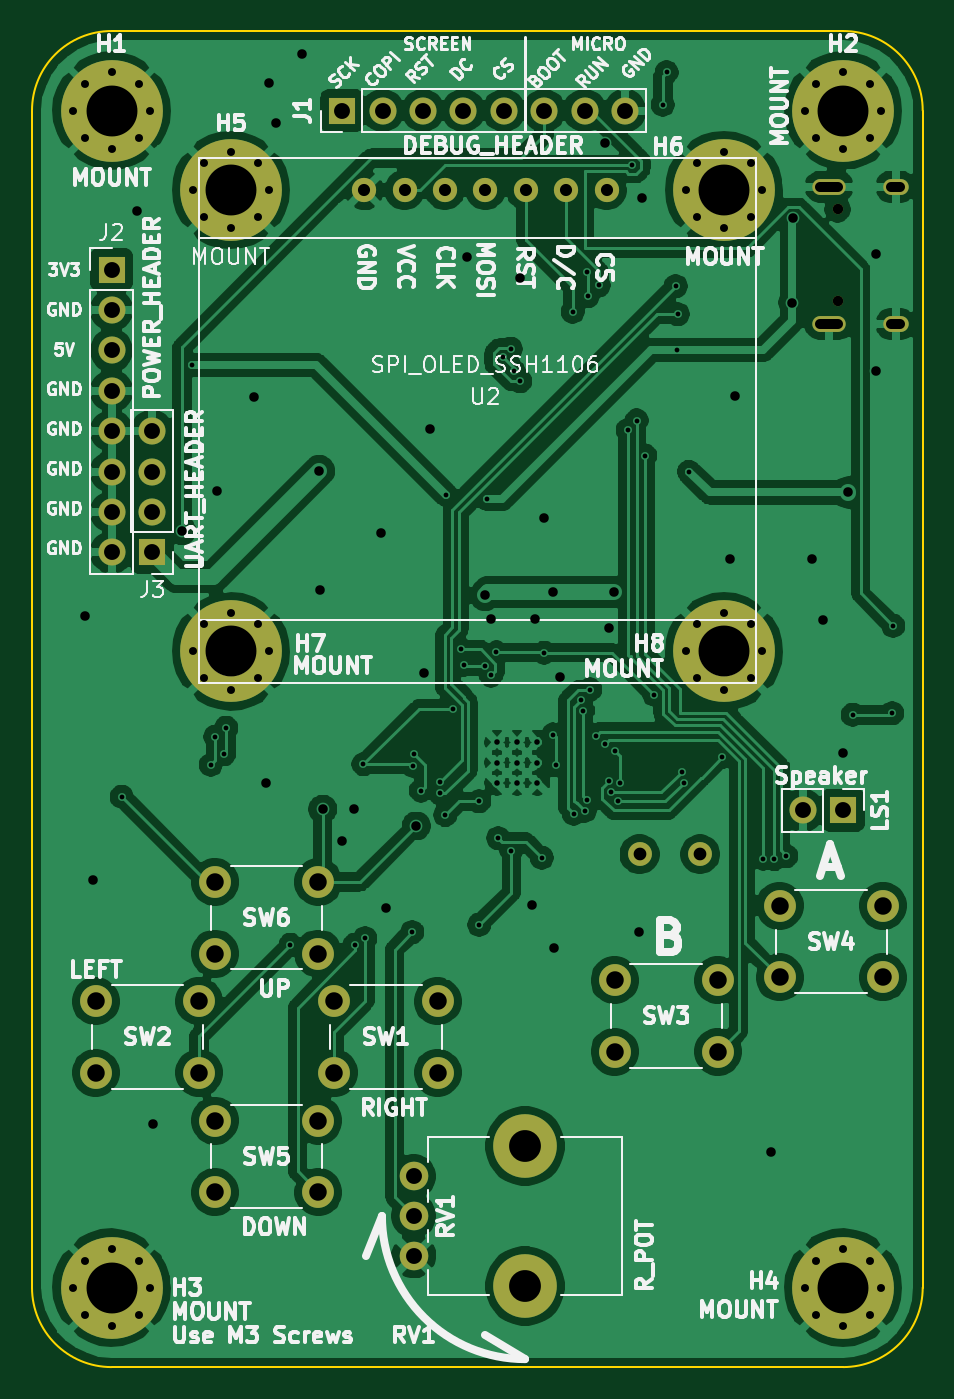
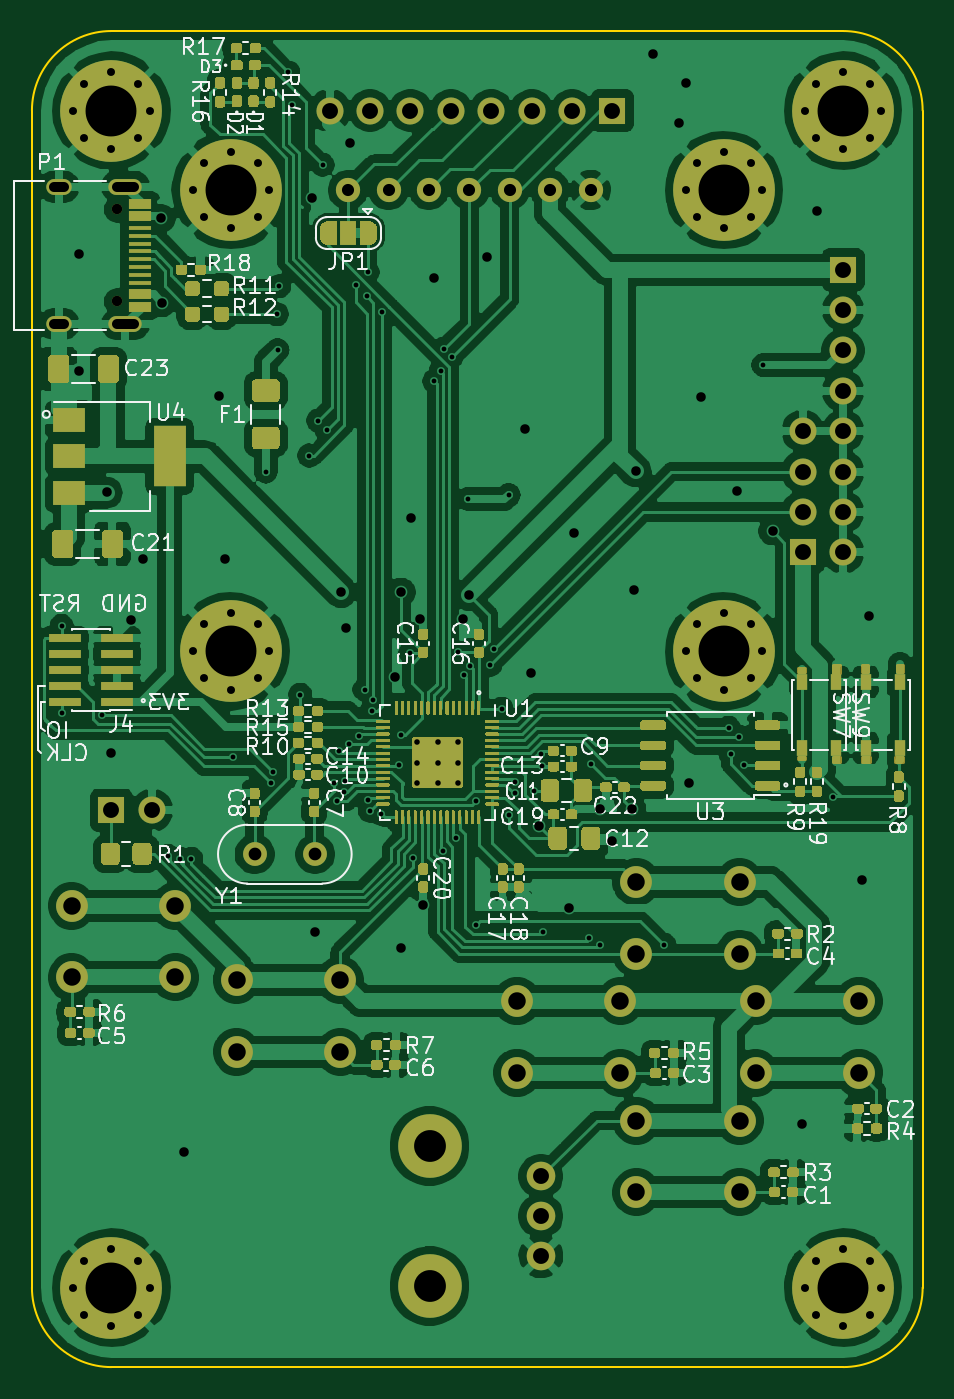
Circuit board: 10 layer files. Board 56.0 x 84.0 mm.
- bottom_copper: keygame-CuBottom.gbl (362426 bytes)
- top_copper: keygame-CuTop.gtl (221844 bytes)
- outline: keygame-EdgeCuts.gm1 (1044 bytes)
- bottom_mask: keygame-MaskBottom.gbs (65052 bytes)
- top_mask: keygame-MaskTop.gts (5012 bytes)
- paste: keygame-PasteBottom.gbp (57069 bytes)
- paste: keygame-PasteTop.gtp (502 bytes)
- bottom_silk: keygame-SilkBottom.gbo (57116 bytes)
- top_silk: keygame-SilkTop.gto (71568 bytes)
- drill: keygame.drl (4439 bytes)

=== bottom_copper: keygame-CuBottom.gbl (362426 bytes, source omitted) ===
=== top_copper: keygame-CuTop.gtl (221844 bytes, source omitted) ===
=== outline: keygame-EdgeCuts.gm1 ===
G04 #@! TF.GenerationSoftware,KiCad,Pcbnew,5.1.9+dfsg1-1*
G04 #@! TF.CreationDate,2022-06-11T22:33:06-07:00*
G04 #@! TF.ProjectId,keygame,6b657967-616d-4652-9e6b-696361645f70,rev?*
G04 #@! TF.SameCoordinates,Original*
G04 #@! TF.FileFunction,Profile,NP*
%FSLAX46Y46*%
G04 Gerber Fmt 4.6, Leading zero omitted, Abs format (unit mm)*
G04 Created by KiCad (PCBNEW 5.1.9+dfsg1-1) date 2022-06-11 22:33:06*
%MOMM*%
%LPD*%
G01*
G04 APERTURE LIST*
G04 #@! TA.AperFunction,Profile*
%ADD10C,0.150000*%
G04 #@! TD*
G04 APERTURE END LIST*
D10*
X138000000Y-16000000D02*
X184000000Y-16000000D01*
X138000000Y-100000000D02*
X184000000Y-100000000D01*
X189000000Y-95000000D02*
X189000000Y-21000000D01*
X133000000Y-21000000D02*
X133000000Y-95000000D01*
X184000000Y-16000000D02*
G75*
G02*
X189000000Y-21000000I0J-5000000D01*
G01*
X189000000Y-95000000D02*
G75*
G02*
X184000000Y-100000000I-5000000J0D01*
G01*
X138000000Y-100000000D02*
G75*
G02*
X133000000Y-95000000I0J5000000D01*
G01*
X133000000Y-21000000D02*
G75*
G02*
X138000000Y-16000000I5000000J0D01*
G01*
M02*

=== bottom_mask: keygame-MaskBottom.gbs (65052 bytes, source omitted) ===
=== top_mask: keygame-MaskTop.gts ===
G04 #@! TF.GenerationSoftware,KiCad,Pcbnew,5.1.9+dfsg1-1*
G04 #@! TF.CreationDate,2022-06-11T22:33:06-07:00*
G04 #@! TF.ProjectId,keygame,6b657967-616d-4652-9e6b-696361645f70,rev?*
G04 #@! TF.SameCoordinates,Original*
G04 #@! TF.FileFunction,Soldermask,Top*
G04 #@! TF.FilePolarity,Negative*
%FSLAX46Y46*%
G04 Gerber Fmt 4.6, Leading zero omitted, Abs format (unit mm)*
G04 Created by KiCad (PCBNEW 5.1.9+dfsg1-1) date 2022-06-11 22:33:06*
%MOMM*%
%LPD*%
G01*
G04 APERTURE LIST*
%ADD10C,0.800000*%
%ADD11C,6.400000*%
%ADD12R,1.700000X1.700000*%
%ADD13O,1.700000X1.700000*%
%ADD14C,2.000000*%
%ADD15C,1.524000*%
%ADD16C,1.800000*%
%ADD17C,4.000000*%
%ADD18C,1.500000*%
%ADD19O,1.600000X1.000000*%
%ADD20C,0.650000*%
%ADD21O,2.100000X1.000000*%
G04 APERTURE END LIST*
D10*
G04 #@! TO.C,H1*
X139697056Y-19302944D03*
X138000000Y-18600000D03*
X136302944Y-19302944D03*
X135600000Y-21000000D03*
X136302944Y-22697056D03*
X138000000Y-23400000D03*
X139697056Y-22697056D03*
X140400000Y-21000000D03*
D11*
X138000000Y-21000000D03*
G04 #@! TD*
G04 #@! TO.C,H2*
X184000000Y-21000000D03*
D10*
X186400000Y-21000000D03*
X185697056Y-22697056D03*
X184000000Y-23400000D03*
X182302944Y-22697056D03*
X181600000Y-21000000D03*
X182302944Y-19302944D03*
X184000000Y-18600000D03*
X185697056Y-19302944D03*
G04 #@! TD*
G04 #@! TO.C,H3*
X139697056Y-93302944D03*
X138000000Y-92600000D03*
X136302944Y-93302944D03*
X135600000Y-95000000D03*
X136302944Y-96697056D03*
X138000000Y-97400000D03*
X139697056Y-96697056D03*
X140400000Y-95000000D03*
D11*
X138000000Y-95000000D03*
G04 #@! TD*
G04 #@! TO.C,H4*
X184000000Y-95000000D03*
D10*
X186400000Y-95000000D03*
X185697056Y-96697056D03*
X184000000Y-97400000D03*
X182302944Y-96697056D03*
X181600000Y-95000000D03*
X182302944Y-93302944D03*
X184000000Y-92600000D03*
X185697056Y-93302944D03*
G04 #@! TD*
D11*
G04 #@! TO.C,H6*
X176500000Y-26000000D03*
D10*
X178900000Y-26000000D03*
X178197056Y-27697056D03*
X176500000Y-28400000D03*
X174802944Y-27697056D03*
X174100000Y-26000000D03*
X174802944Y-24302944D03*
X176500000Y-23600000D03*
X178197056Y-24302944D03*
G04 #@! TD*
G04 #@! TO.C,H7*
X147197056Y-53302944D03*
X145500000Y-52600000D03*
X143802944Y-53302944D03*
X143100000Y-55000000D03*
X143802944Y-56697056D03*
X145500000Y-57400000D03*
X147197056Y-56697056D03*
X147900000Y-55000000D03*
D11*
X145500000Y-55000000D03*
G04 #@! TD*
G04 #@! TO.C,H8*
X176500000Y-55000000D03*
D10*
X178900000Y-55000000D03*
X178197056Y-56697056D03*
X176500000Y-57400000D03*
X174802944Y-56697056D03*
X174100000Y-55000000D03*
X174802944Y-53302944D03*
X176500000Y-52600000D03*
X178197056Y-53302944D03*
G04 #@! TD*
D12*
G04 #@! TO.C,LS1*
X184000000Y-65000000D03*
D13*
X181460000Y-65000000D03*
G04 #@! TD*
D14*
G04 #@! TO.C,SW1*
X152000000Y-81500000D03*
X152000000Y-77000000D03*
X158500000Y-81500000D03*
X158500000Y-77000000D03*
G04 #@! TD*
G04 #@! TO.C,SW2*
X143500000Y-77000000D03*
X143500000Y-81500000D03*
X137000000Y-77000000D03*
X137000000Y-81500000D03*
G04 #@! TD*
G04 #@! TO.C,SW3*
X169625001Y-80175001D03*
X169625001Y-75675001D03*
X176125001Y-80175001D03*
X176125001Y-75675001D03*
G04 #@! TD*
G04 #@! TO.C,SW4*
X186500000Y-71000000D03*
X186500000Y-75500000D03*
X180000000Y-71000000D03*
X180000000Y-75500000D03*
G04 #@! TD*
G04 #@! TO.C,SW5*
X151000000Y-84500000D03*
X151000000Y-89000000D03*
X144500000Y-84500000D03*
X144500000Y-89000000D03*
G04 #@! TD*
G04 #@! TO.C,SW6*
X144500000Y-74000000D03*
X144500000Y-69500000D03*
X151000000Y-74000000D03*
X151000000Y-69500000D03*
G04 #@! TD*
D15*
G04 #@! TO.C,U2*
X161500000Y-26000000D03*
X158960000Y-26000000D03*
X164040000Y-26000000D03*
X156420000Y-26000000D03*
X166580000Y-26000000D03*
X153880000Y-26000000D03*
X169120000Y-26000000D03*
G04 #@! TD*
D12*
G04 #@! TO.C,J1*
X152500000Y-21000000D03*
D13*
X155040000Y-21000000D03*
X157580000Y-21000000D03*
X160120000Y-21000000D03*
X162660000Y-21000000D03*
X165200000Y-21000000D03*
X167740000Y-21000000D03*
X170280000Y-21000000D03*
G04 #@! TD*
D16*
G04 #@! TO.C,RV1*
X157000000Y-88000000D03*
X157000000Y-90500000D03*
X157000000Y-93000000D03*
D17*
X164000000Y-86100000D03*
X164000000Y-94900000D03*
G04 #@! TD*
D11*
G04 #@! TO.C,H5*
X145500000Y-26000000D03*
D10*
X147900000Y-26000000D03*
X147197056Y-27697056D03*
X145500000Y-28400000D03*
X143802944Y-27697056D03*
X143100000Y-26000000D03*
X143802944Y-24302944D03*
X145500000Y-23600000D03*
X147197056Y-24302944D03*
G04 #@! TD*
D12*
G04 #@! TO.C,J2*
X138000000Y-31000000D03*
D13*
X138000000Y-33540000D03*
X138000000Y-36080000D03*
X138000000Y-38620000D03*
X138000000Y-41160000D03*
X138000000Y-43700000D03*
X138000000Y-46240000D03*
X138000000Y-48780000D03*
G04 #@! TD*
D12*
G04 #@! TO.C,J3*
X140540000Y-48780000D03*
D13*
X140540000Y-46240000D03*
X140540000Y-43700000D03*
X140540000Y-41160000D03*
G04 #@! TD*
D18*
G04 #@! TO.C,Y1*
X175000000Y-67750000D03*
X171200000Y-67750000D03*
G04 #@! TD*
D19*
G04 #@! TO.C,P1*
X187300000Y-34430000D03*
D20*
X183650000Y-33000000D03*
D19*
X187300000Y-25790000D03*
D20*
X183650000Y-27220000D03*
D21*
X183120000Y-25790000D03*
X183120000Y-34430000D03*
G04 #@! TD*
M02*

=== paste: keygame-PasteBottom.gbp (57069 bytes, source omitted) ===
=== paste: keygame-PasteTop.gtp ===
G04 #@! TF.GenerationSoftware,KiCad,Pcbnew,5.1.9+dfsg1-1*
G04 #@! TF.CreationDate,2022-06-11T22:33:06-07:00*
G04 #@! TF.ProjectId,keygame,6b657967-616d-4652-9e6b-696361645f70,rev?*
G04 #@! TF.SameCoordinates,Original*
G04 #@! TF.FileFunction,Paste,Top*
G04 #@! TF.FilePolarity,Positive*
%FSLAX46Y46*%
G04 Gerber Fmt 4.6, Leading zero omitted, Abs format (unit mm)*
G04 Created by KiCad (PCBNEW 5.1.9+dfsg1-1) date 2022-06-11 22:33:06*
%MOMM*%
%LPD*%
G01*
G04 APERTURE LIST*
G04 APERTURE END LIST*
M02*

=== bottom_silk: keygame-SilkBottom.gbo (57116 bytes, source omitted) ===
=== top_silk: keygame-SilkTop.gto (71568 bytes, source omitted) ===
=== drill: keygame.drl ===
M48
; DRILL file {KiCad 5.1.9+dfsg1-1} date Sat Jun 11 22:33:06 2022
; FORMAT={-:-/ absolute / metric / decimal}
; #@! TF.CreationDate,2022-06-11T22:33:06-07:00
; #@! TF.GenerationSoftware,Kicad,Pcbnew,5.1.9+dfsg1-1
FMAT,2
METRIC
T1C0.300
T2C0.350
T3C0.500
T4C0.600
T5C0.762
T6C0.800
T7C1.000
T8C1.100
T9C3.200
T10C0.650
T11C2.000
%
G90
G05
T1
X138.64Y-64.15
X143.03Y-37.0
X144.23Y-62.13
X144.52Y-60.365
X145.07Y-61.465
X145.204Y-59.815
X149.25Y-73.45
X153.3Y-73.45
X153.84Y-62.1
X153.946Y-73.05
X156.9Y-72.65
X156.96Y-62.2
X157.016Y-61.478
X157.45Y-63.75
X158.628Y-63.932
X158.65Y-63.186
X158.987Y-65.291
X159.03Y-45.16
X159.46Y-58.62
X159.969Y-54.871
X160.17Y-55.85
X161.109Y-64.436
X161.111Y-72.191
X161.46Y-55.94
X161.59Y-45.42
X161.858Y-56.516
X162.2Y-55.06
X162.322Y-66.742
X162.601Y-36.481
X163.096Y-35.986
X163.128Y-67.528
X163.3Y-37.4
X163.7Y-38.023
X165.05Y-67.976
X165.2Y-55.09
X165.77Y-60.23
X165.95Y-62.16
X166.987Y-33.65
X167.065Y-65.201
X167.537Y-58.033
X167.642Y-58.725
X167.744Y-65.032
X167.9Y-31.17
X167.9Y-64.35
X167.943Y-32.683
X168.087Y-57.402
X168.436Y-60.3
X168.643Y-31.983
X169.055Y-60.85
X169.296Y-63.15
X169.395Y-63.843
X169.681Y-61.25
X169.838Y-64.434
X169.98Y-63.3
X170.46Y-41.09
X170.73Y-24.42
X171.01Y-40.49
X171.56Y-42.69
X172.12Y-57.72
X172.66Y-20.63
X172.893Y-18.603
X173.463Y-32.04
X173.56Y-36.06
X173.6Y-33.8
X173.847Y-62.565
X173.99Y-63.25
X174.3Y-43.7
X176.36Y-61.67
X178.976Y-68.047
X179.676Y-68.056
X180.429Y-67.869
X184.596Y-58.996
X187.08Y-58.89
X187.14Y-53.4
T2
X162.225Y-60.725
X162.225Y-62.0
X162.225Y-63.275
X163.5Y-60.725
X163.5Y-62.0
X163.5Y-63.275
X164.775Y-60.725
X164.775Y-62.0
X164.775Y-63.275
T3
X135.6Y-21.0
X135.6Y-95.0
X136.303Y-19.303
X136.303Y-22.697
X136.303Y-93.303
X136.303Y-96.697
X138.0Y-18.6
X138.0Y-23.4
X138.0Y-92.6
X138.0Y-97.4
X139.697Y-19.303
X139.697Y-22.697
X139.697Y-93.303
X139.697Y-96.697
X140.4Y-21.0
X140.4Y-95.0
X143.1Y-26.0
X143.1Y-55.0
X143.803Y-24.303
X143.803Y-27.697
X143.803Y-53.303
X143.803Y-56.697
X145.5Y-23.6
X145.5Y-28.4
X145.5Y-52.6
X145.5Y-57.4
X147.197Y-24.303
X147.197Y-27.697
X147.197Y-53.303
X147.197Y-56.697
X147.9Y-26.0
X147.9Y-55.0
X174.1Y-26.0
X174.1Y-55.0
X174.803Y-24.303
X174.803Y-27.697
X174.803Y-53.303
X174.803Y-56.697
X176.5Y-23.6
X176.5Y-28.4
X176.5Y-52.6
X176.5Y-57.4
X178.197Y-24.303
X178.197Y-27.697
X178.197Y-53.303
X178.197Y-56.697
X178.9Y-26.0
X178.9Y-55.0
X181.6Y-21.0
X181.6Y-95.0
X182.303Y-19.303
X182.303Y-22.697
X182.303Y-93.303
X182.303Y-96.697
X184.0Y-18.6
X184.0Y-23.4
X184.0Y-92.6
X184.0Y-97.4
X185.697Y-19.303
X185.697Y-22.697
X185.697Y-93.303
X185.697Y-96.697
X186.4Y-21.0
X186.4Y-95.0
T4
X136.35Y-52.75
X136.81Y-69.38
X139.63Y-27.32
X140.58Y-84.73
X142.42Y-47.43
X144.65Y-44.91
X146.93Y-38.98
X147.72Y-63.28
X147.88Y-19.27
X148.34Y-21.76
X149.96Y-17.45
X151.05Y-43.67
X151.12Y-51.17
X151.28Y-64.92
X152.52Y-66.91
X153.27Y-64.93
X154.93Y-47.55
X155.24Y-71.16
X157.15Y-65.98
X157.65Y-56.35
X158.0Y-41.05
X160.36Y-30.23
X161.5Y-51.48
X161.88Y-52.98
X163.71Y-31.54
X164.44Y-70.92
X164.62Y-52.97
X165.18Y-46.61
X165.78Y-51.28
X165.8Y-73.65
X166.19Y-56.59
X169.02Y-23.04
X169.26Y-53.54
X169.56Y-51.28
X171.19Y-72.66
X171.37Y-26.49
X176.87Y-49.18
X177.21Y-38.93
X179.45Y-86.47
X180.81Y-33.08
X180.87Y-27.78
X182.04Y-49.2
X182.76Y-53.0
X184.0Y-61.4
X184.29Y-45.01
X186.04Y-30.02
X186.05Y-37.37
T5
X153.88Y-26.0
X156.42Y-26.0
X158.96Y-26.0
X161.5Y-26.0
X164.04Y-26.0
X166.58Y-26.0
X169.12Y-26.0
T6
X171.2Y-67.75
X175.0Y-67.75
T7
X138.0Y-31.0
X138.0Y-33.54
X138.0Y-36.08
X138.0Y-38.62
X138.0Y-41.16
X138.0Y-43.7
X138.0Y-46.24
X138.0Y-48.78
X140.54Y-41.16
X140.54Y-43.7
X140.54Y-46.24
X140.54Y-48.78
X152.5Y-21.0
X155.04Y-21.0
X157.0Y-88.0
X157.0Y-90.5
X157.0Y-93.0
X157.58Y-21.0
X160.12Y-21.0
X162.66Y-21.0
X165.2Y-21.0
X167.74Y-21.0
X170.28Y-21.0
X181.46Y-65.0
X184.0Y-65.0
T8
X137.0Y-77.0
X137.0Y-81.5
X143.5Y-77.0
X143.5Y-81.5
X144.5Y-69.5
X144.5Y-74.0
X144.5Y-84.5
X144.5Y-89.0
X151.0Y-69.5
X151.0Y-74.0
X151.0Y-84.5
X151.0Y-89.0
X152.0Y-77.0
X152.0Y-81.5
X158.5Y-77.0
X158.5Y-81.5
X169.625Y-75.675
X169.625Y-80.175
X176.125Y-75.675
X176.125Y-80.175
X180.0Y-71.0
X180.0Y-75.5
X186.5Y-71.0
X186.5Y-75.5
T9
X138.0Y-21.0
X138.0Y-95.0
X145.5Y-26.0
X145.5Y-55.0
X176.5Y-26.0
X176.5Y-55.0
X184.0Y-21.0
X184.0Y-95.0
T10
X183.65Y-27.22
X183.65Y-33.0
T11
X164.0Y-86.1
X164.0Y-94.9
T4
X183.67Y-25.79G85X182.57Y-25.79
G05
X183.67Y-34.43G85X182.57Y-34.43
G05
X187.6Y-25.79G85X187.0Y-25.79
G05
X187.6Y-34.43G85X187.0Y-34.43
G05
T0
M30

